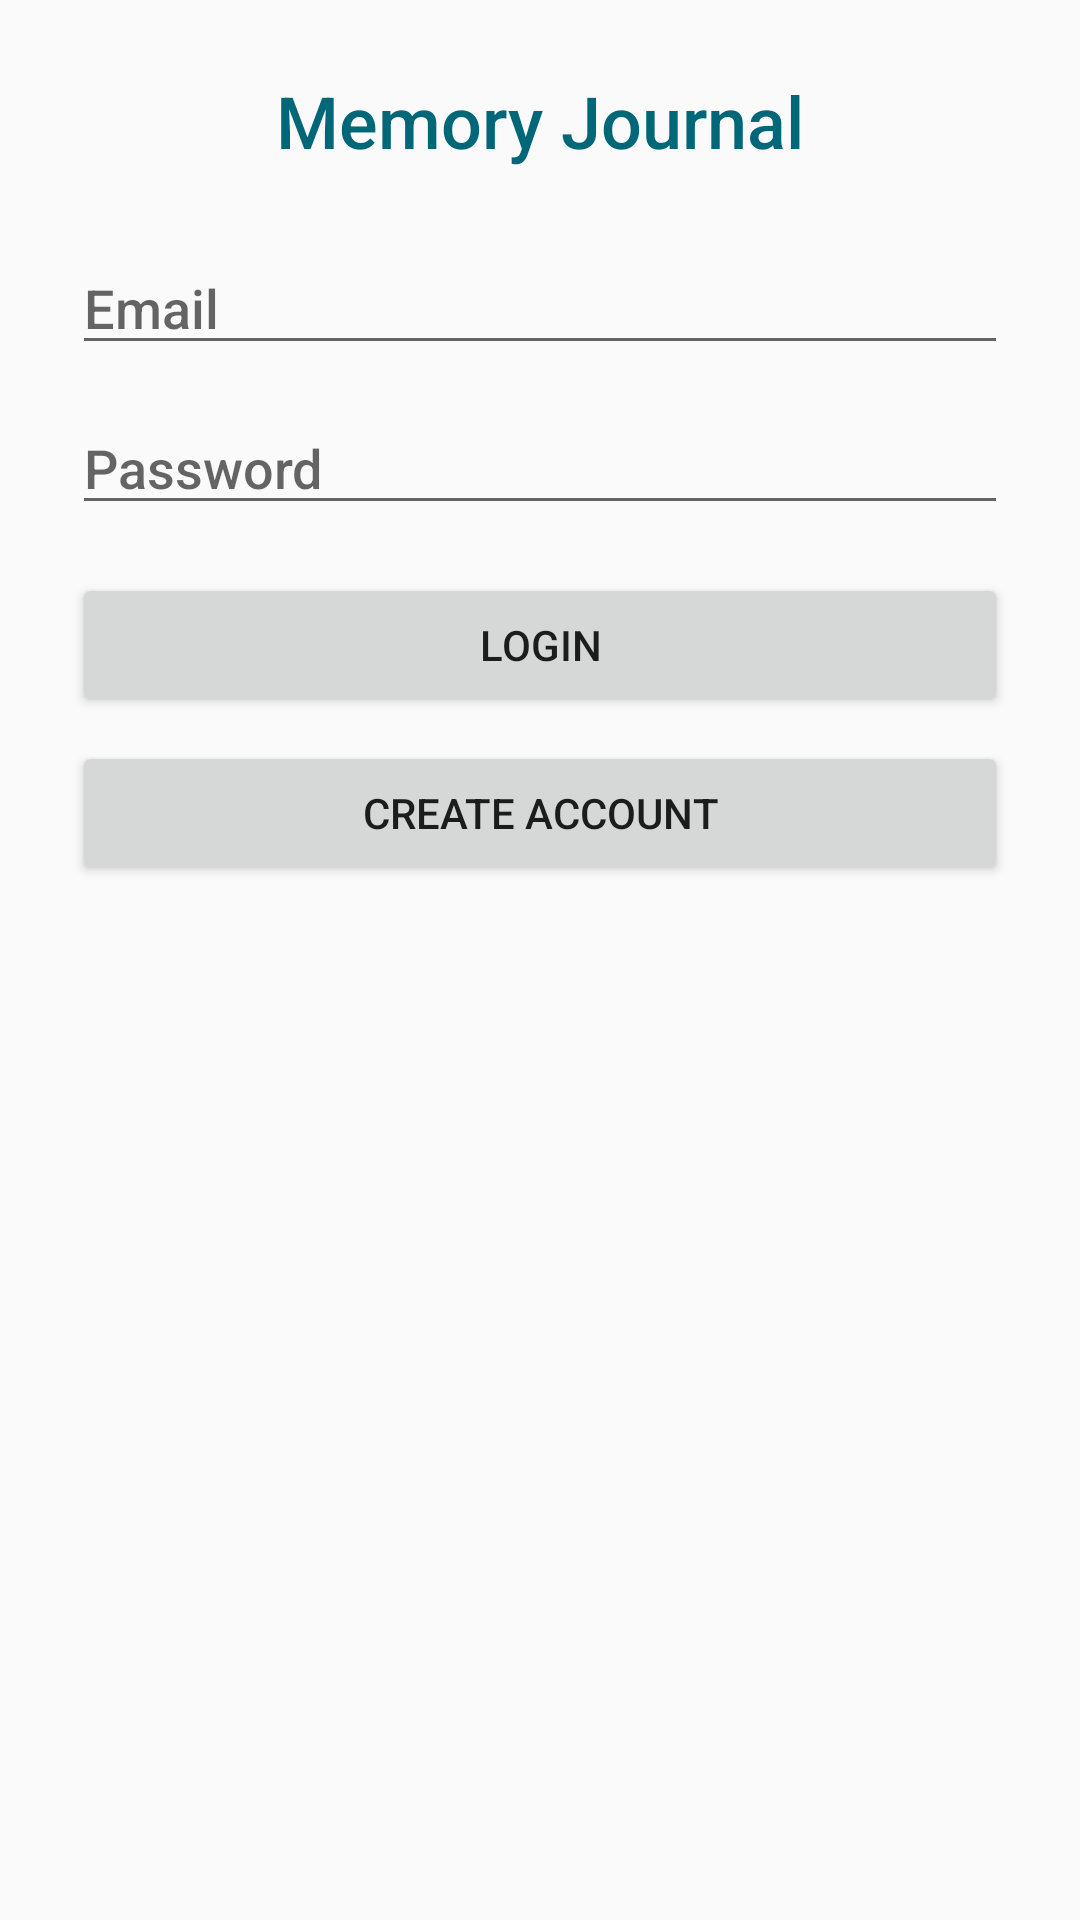

Android layout source for this screen:
<!-- AndroidManifest.xml: application theme Theme.MemoryJournal -->
<!-- res/layout/activity_login.xml -->
<?xml version="1.0" encoding="utf-8"?>
<ScrollView xmlns:android="http://schemas.android.com/apk/res/android"
    android:layout_width="match_parent"
    android:layout_height="match_parent"
    android:padding="24dp">

    <LinearLayout
        android:layout_width="match_parent"
        android:layout_height="wrap_content"
        android:orientation="vertical"
        android:gravity="center_horizontal">

        <TextView
            android:layout_width="wrap_content"
            android:layout_height="wrap_content"
            android:text="Memory Journal"
            android:textAppearance="@style/TextAppearance.MaterialComponents.Headline5"
            android:textColor="@color/primaryColor"
            android:paddingBottom="24dp" />

        <EditText
            android:id="@+id/emailInput"
            android:layout_width="match_parent"
            android:layout_height="wrap_content"
            android:hint="Email"
            android:inputType="textEmailAddress" />

        <EditText
            android:id="@+id/passwordInput"
            android:layout_width="match_parent"
            android:layout_height="wrap_content"
            android:hint="Password"
            android:inputType="textPassword"
            android:layout_marginTop="12dp" />

        <Button
            android:id="@+id/loginButton"
            android:layout_width="match_parent"
            android:layout_height="wrap_content"
            android:text="Login"
            android:layout_marginTop="16dp" />

        <Button
            android:id="@+id/createAccountButton"
            android:layout_width="match_parent"
            android:layout_height="wrap_content"
            android:text="Create Account"
            android:layout_marginTop="8dp" />
    </LinearLayout>
</ScrollView>
<!-- resources referenced by this layout -->
<resources>
  <color name="primaryColor">#006778</color>
  <style name="Theme.MemoryJournal" parent="Theme.MaterialComponents.DayNight.NoActionBar">
          <item name="colorPrimary">@color/primaryColor</item>
          <item name="colorPrimaryVariant">@color/primaryDarkColor</item>
          <item name="colorSecondary">@color/secondaryColor</item>
          <item name="android:statusBarColor">@color/primaryDarkColor</item>
          <item name="android:windowBackground">@color/backgroundColor</item>
          <item name="android:fontFamily">sans-serif-medium</item>
      </style>
  <color name="primaryDarkColor">#004953</color>
  <color name="secondaryColor">#F9A825</color>
  <color name="backgroundColor">#FAFAFA</color>
</resources>
